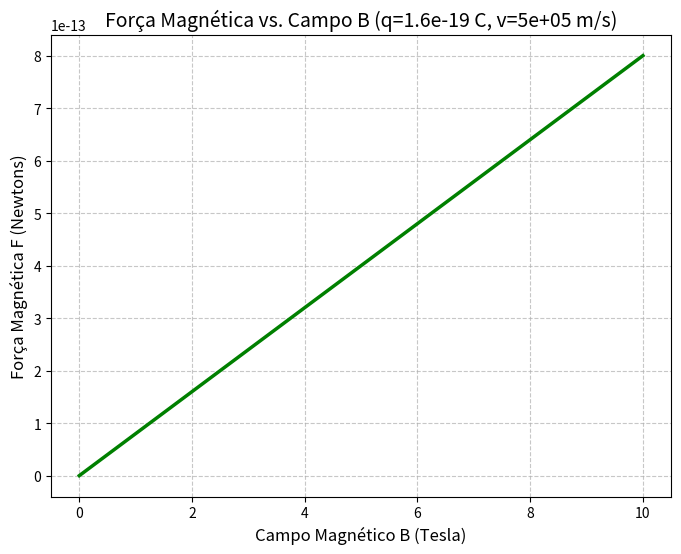

The script that saved this image:
import matplotlib.pyplot as plt
import numpy as np

# 1. Definindo as constantes (Valores fixos)
q = 1.6e-19     # Carga de um próton
v = 5e5         # Velocidade: 500.000 m/s
theta = 90      # Ângulo: 90 graus

# 2. Criando os dados do Campo Magnético (Eixo X)
# Variando de 0 a 10 Tesla
B_valores = np.linspace(0, 10, 100)

# 3. Calculando a Força (Eixo Y)
# Equação: F = q * v * B * sen(theta)
theta_rad = np.radians(theta)
F_valores = q * v * B_valores * np.sin(theta_rad)

# 4. Gerando o Gráfico
plt.figure(figsize=(8, 6))
plt.plot(B_valores, F_valores, color='green', linewidth=2.5)

plt.title(f'Força Magnética vs. Campo B (q={q:.1e} C, v={v:.0e} m/s)', fontsize=14)
plt.xlabel('Campo Magnético B (Tesla)', fontsize=12)
plt.ylabel('Força Magnética F (Newtons)', fontsize=12)
plt.grid(True, linestyle='--', alpha=0.7)

plt.show()
